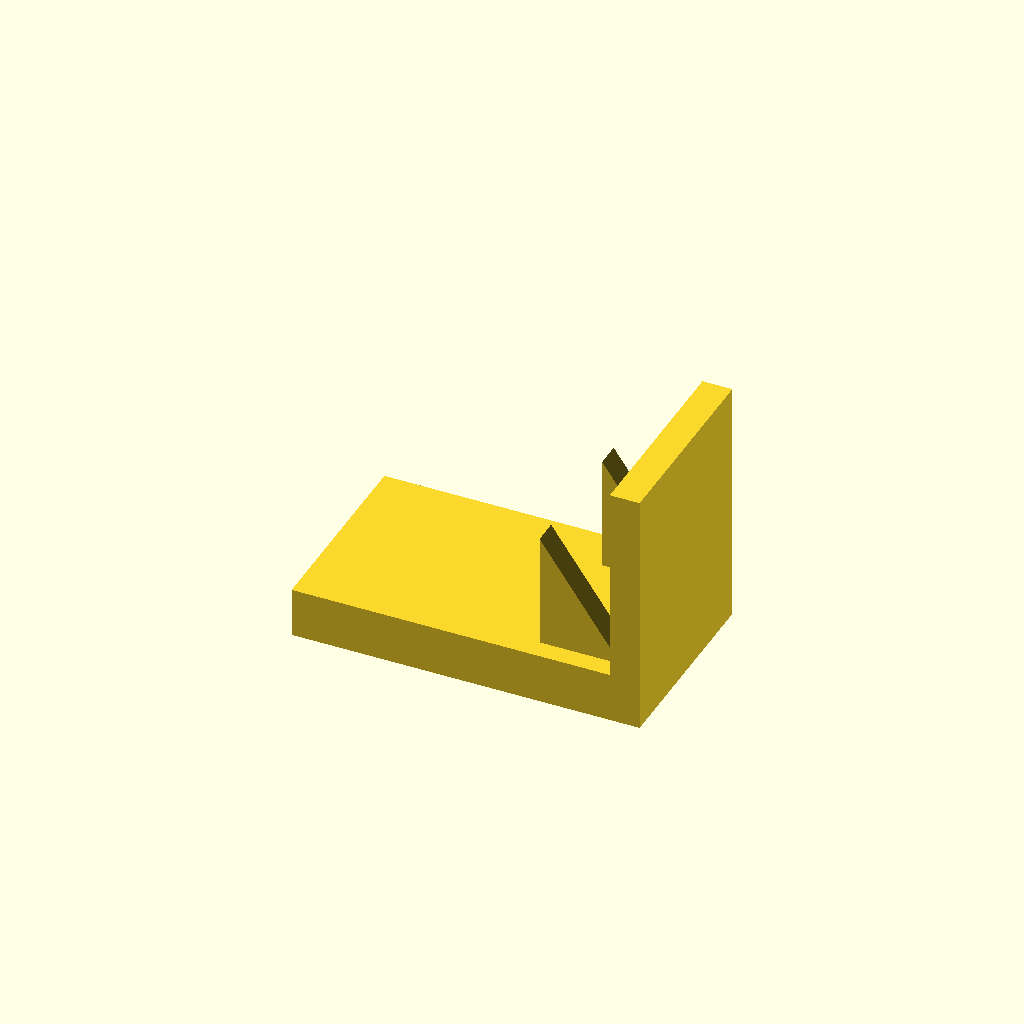
Cell 1: the model at its default parameters.
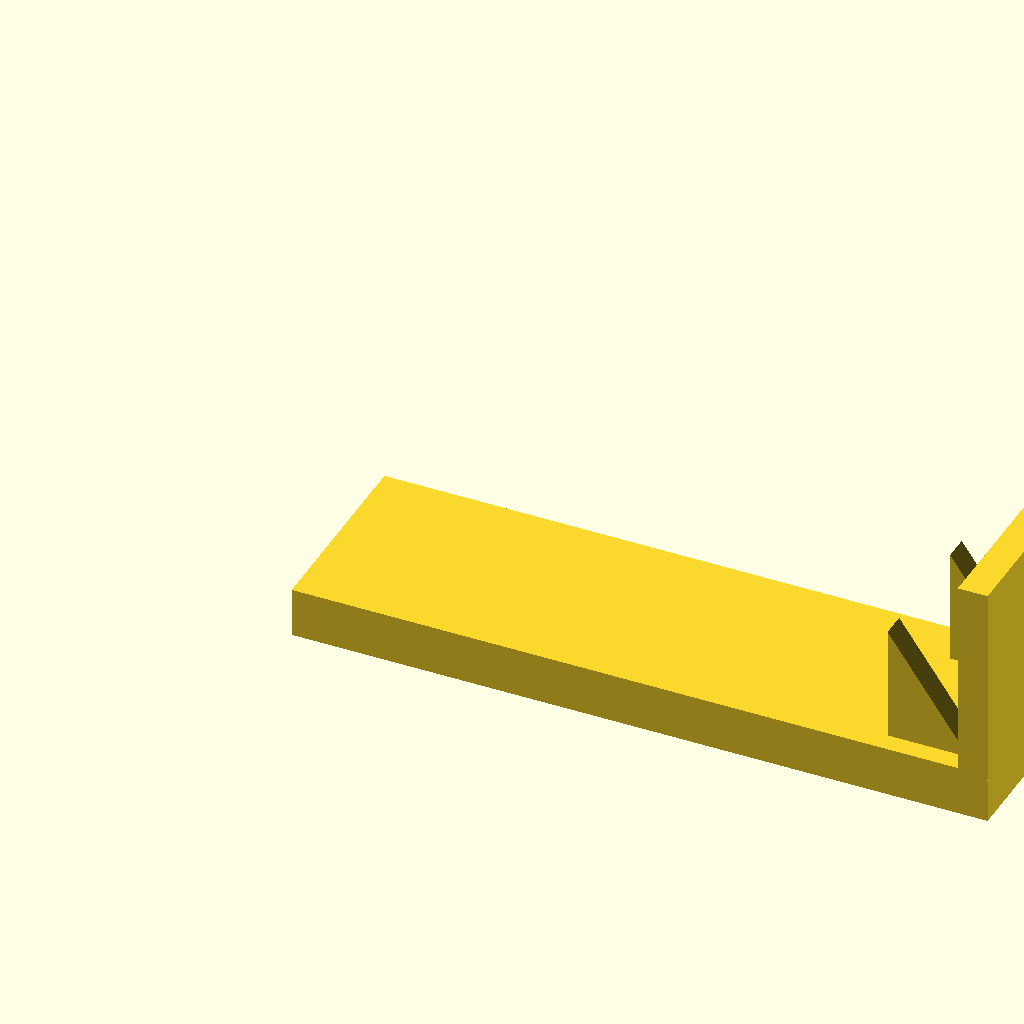
Cell 2 — base_l set to 140, the other parameters unchanged.
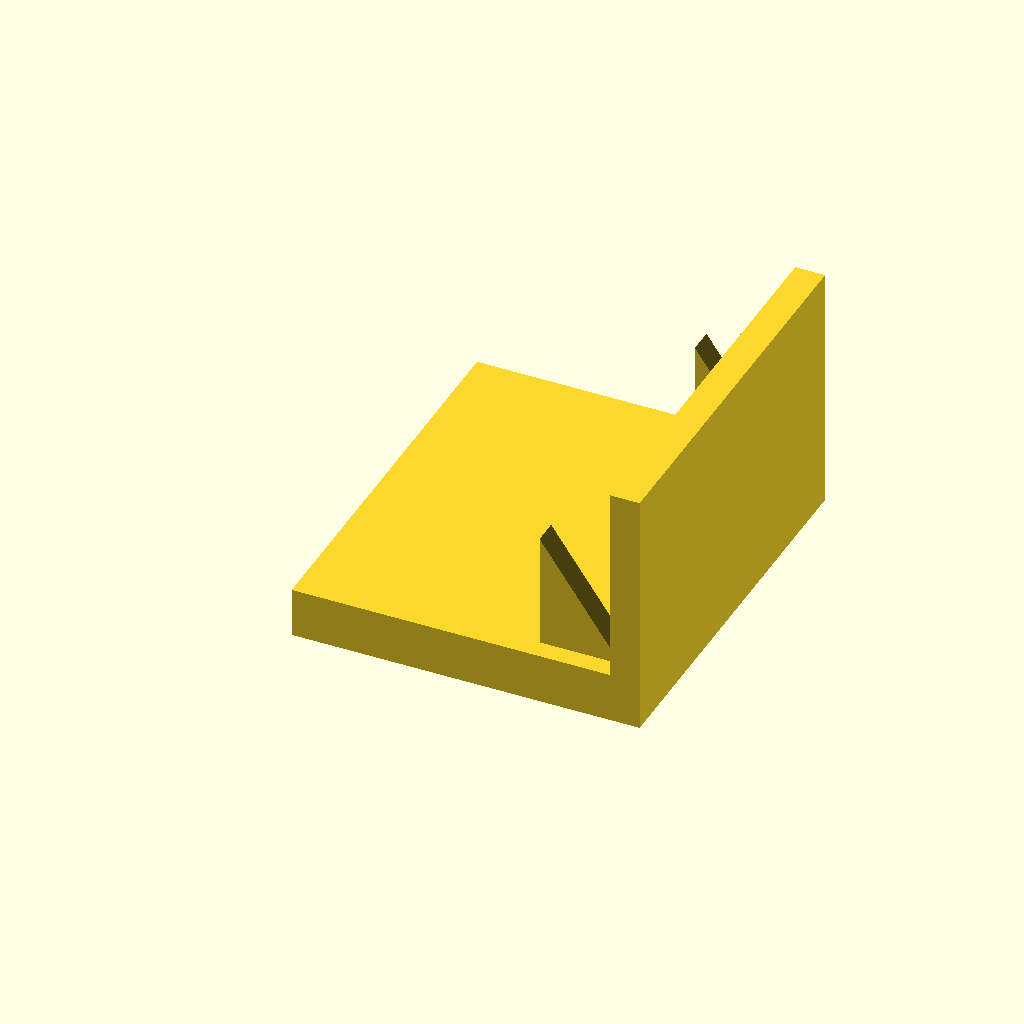
Cell 3 — base_w set to 80, the other parameters unchanged.
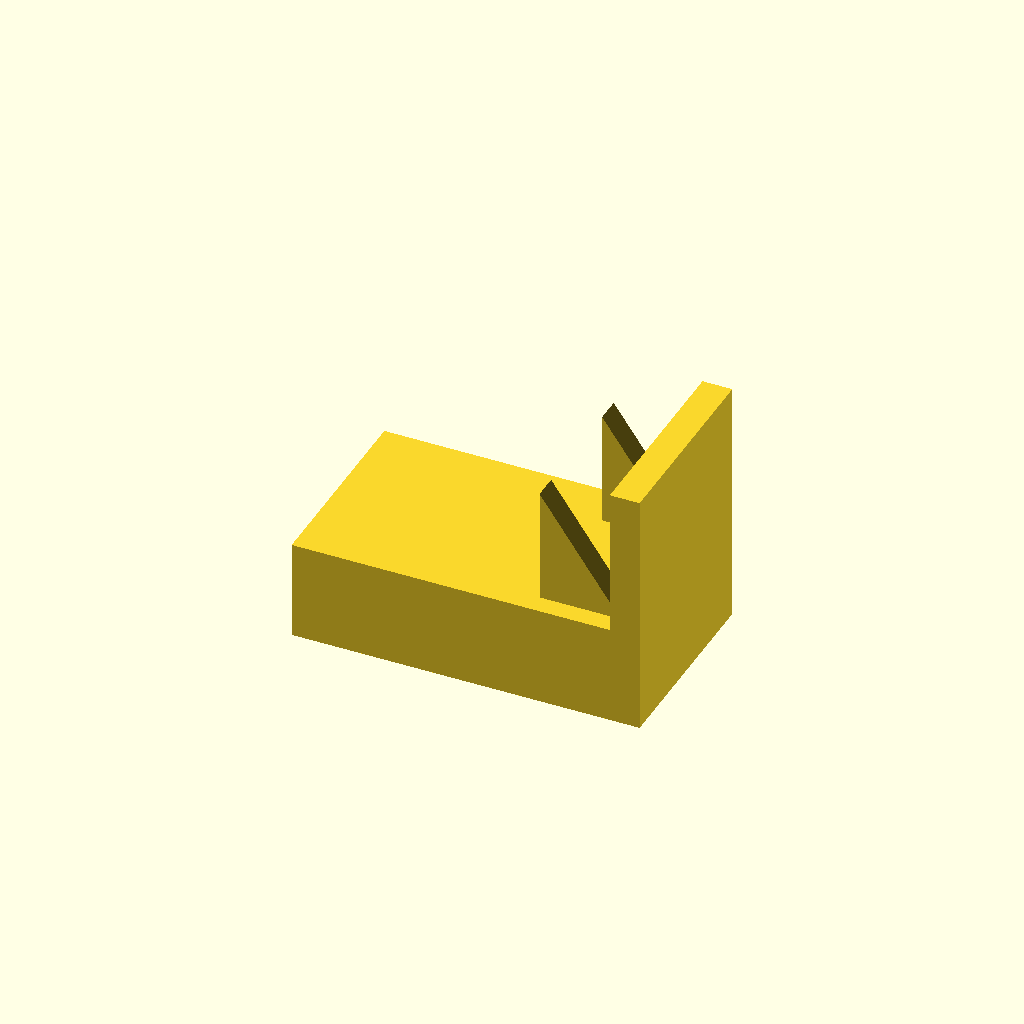
Cell 4: base_t = 20 (everything else at default).
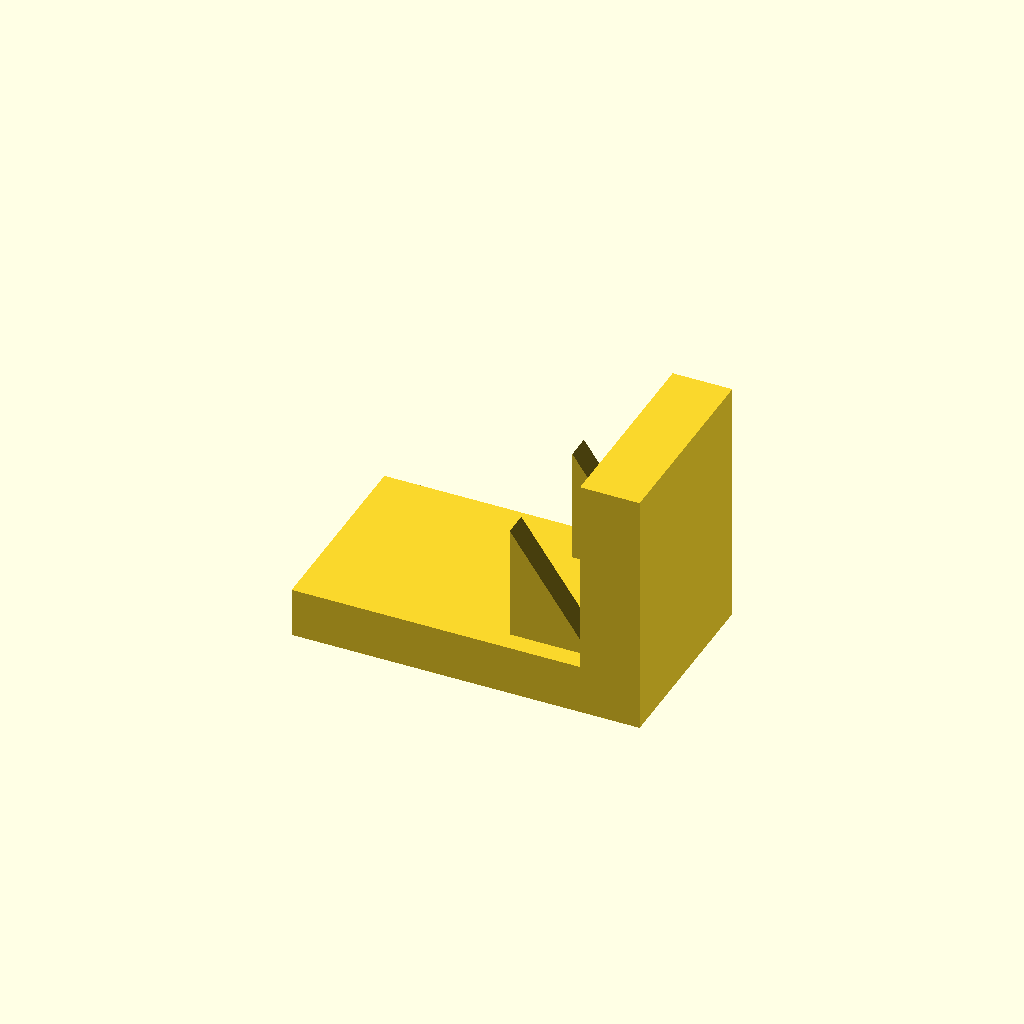
Cell 5: plate_t = 12 (everything else at default).
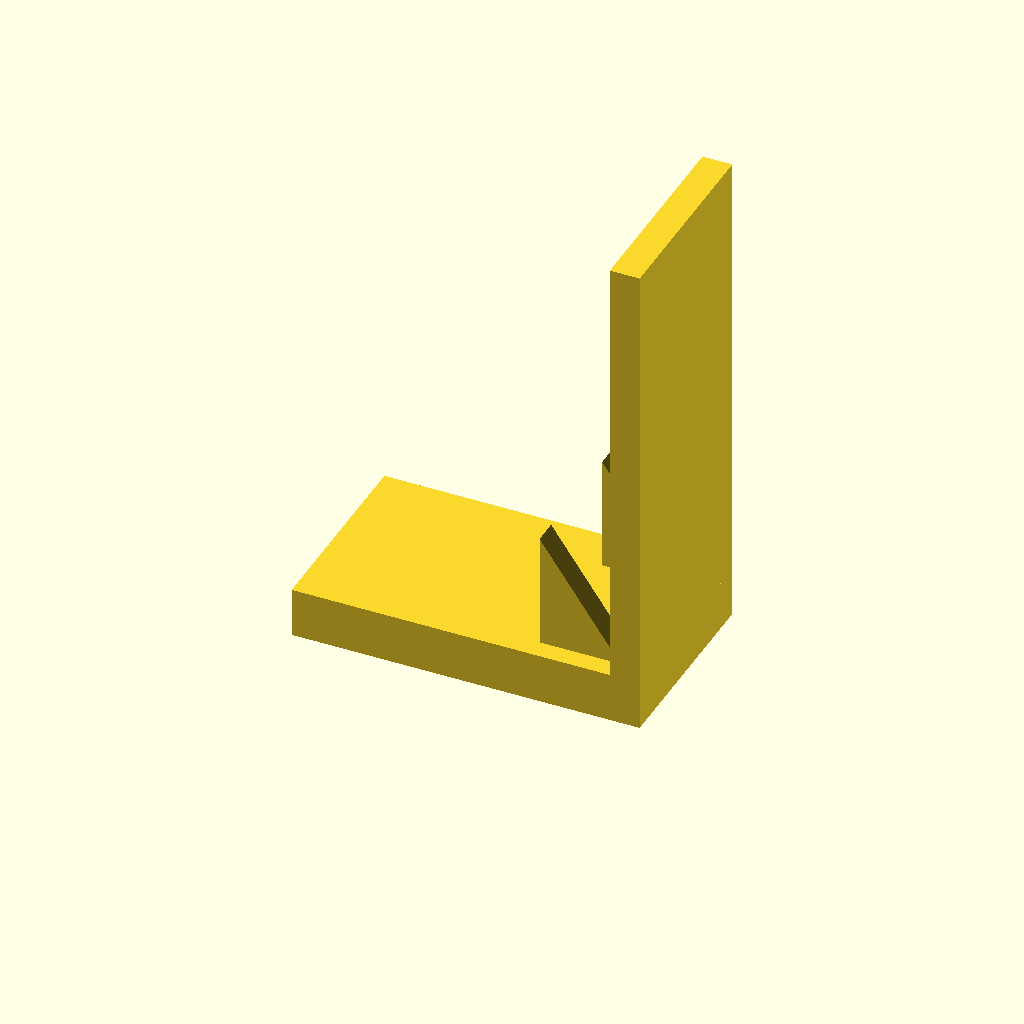
Cell 6: the same model with plate_h = 100.
All cells are drawn from one camera (rotation 55°, 0°, 25°, orthographic, colour scheme Cornfield), so only the parameter changes between them.
Source of the model, optional_data/data/solid3/ribbracket/part_0196.scad:
$fn = 32;

// ----------------------------------------------------------------------
// Rib bracket: 2-gusset L bracket
// ----------------------------------------------------------------------

// --- parameters (mm) ---
base_l = 70;              // foot length, X
base_w = 40;              // foot width, Y
base_t = 10;              // foot thickness
plate_t = 6;              // upright plate thickness
plate_h = 50;             // overall height
gus_l = 16;               // gusset leg along the foot
gus_h = 24;               // gusset height
gus_t = 5;                // gusset thickness
gus_edge = 4;             // gusset margin from the foot edge
n_gus = 2;                // gusset count

gus_pitch = (base_w - 2 * gus_edge - gus_t) / (n_gus - 1);  // gusset pitch

union() {
  cube([base_l, base_w, base_t]);
  translate([base_l - plate_t, 0, base_t - 1])
    cube([plate_t, base_w, plate_h - base_t + 1]);
  for (i = [0 : n_gus - 1])
    translate([base_l - plate_t - gus_l, gus_edge + i * gus_pitch, base_t - 1])
      rotate([-90, 0, 0])
        linear_extrude(height = gus_t)
          polygon(points = [[0, 0], [gus_l + 1, 0], [0, -gus_h]]);
}
Parameter table extracted from the source (name, type, default, range or options):
base_l: number, default 70
base_w: number, default 40
base_t: number, default 10
plate_t: number, default 6
plate_h: number, default 50
gus_l: number, default 16
gus_h: number, default 24
gus_t: number, default 5
gus_edge: number, default 4
n_gus: number, default 2
